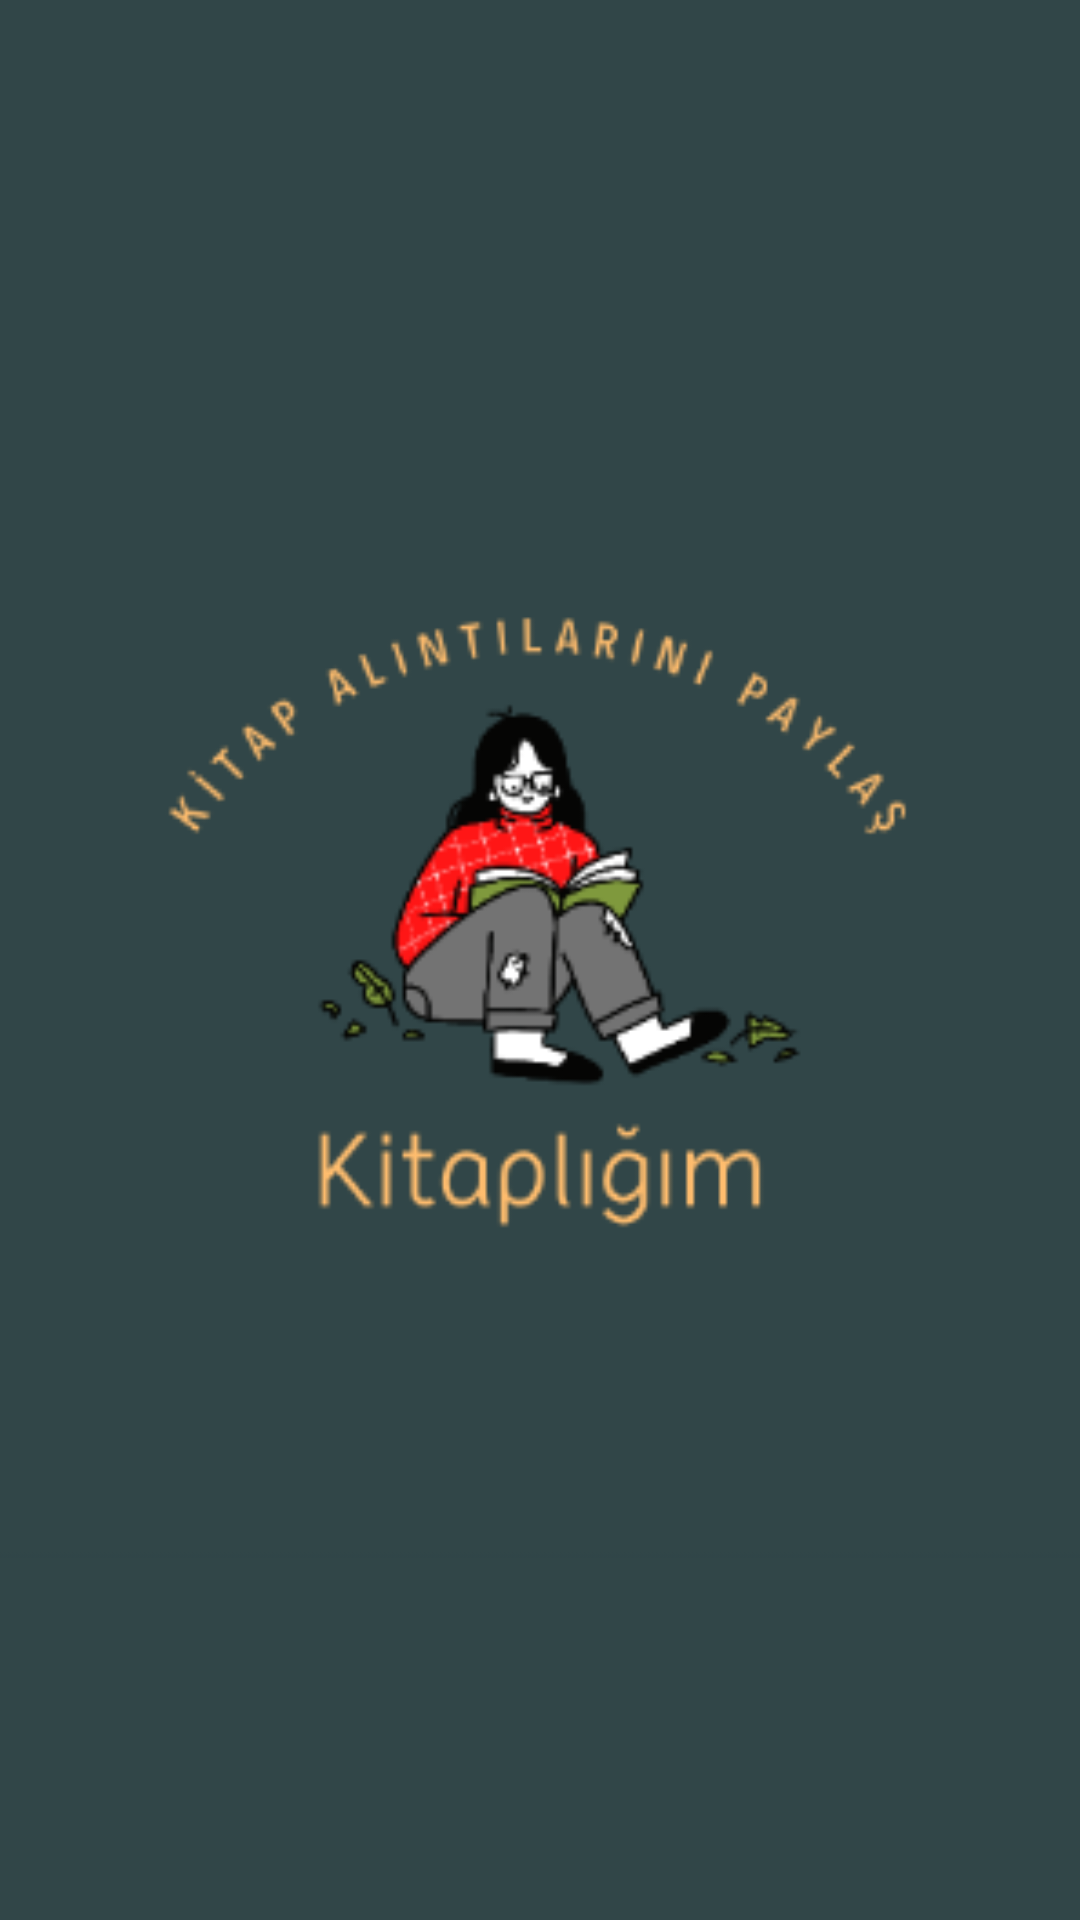

Here is an Android app screen rendered from its layout file. Give the layout XML and the strings, colors and styles it references.
<!-- AndroidManifest.xml: application theme Theme.KitapAlintilariRoom -->
<!-- res/layout/activity_main.xml -->
<?xml version="1.0" encoding="utf-8"?>
<androidx.constraintlayout.widget.ConstraintLayout xmlns:android="http://schemas.android.com/apk/res/android"
    xmlns:app="http://schemas.android.com/apk/res-auto"
    xmlns:tools="http://schemas.android.com/tools"
    android:layout_width="match_parent"
    android:layout_height="match_parent"
    android:background="#314648"
    tools:context=".activities.MainActivity">

    <ImageView
        android:id="@+id/imageView"
        android:layout_width="398dp"
        android:layout_height="411dp"
        app:layout_constraintBottom_toBottomOf="parent"
        app:layout_constraintEnd_toEndOf="parent"
        app:layout_constraintStart_toStartOf="parent"
        app:layout_constraintTop_toTopOf="parent"
        app:srcCompat="@drawable/logo" />
</androidx.constraintlayout.widget.ConstraintLayout>
<!-- resources referenced by this layout -->
<resources>
  <!-- drawable logo: png bitmap (drawable, 23232 bytes) -->
  <style name="Theme.KitapAlintilariRoom" parent="Theme.MaterialComponents.DayNight.DarkActionBar">
          
          <item name="colorPrimary">@color/purple_500</item>
          <item name="colorPrimaryVariant">@color/purple_700</item>
          <item name="colorOnPrimary">@color/white</item>
          
          <item name="colorSecondary">@color/teal_200</item>
          <item name="colorSecondaryVariant">@color/teal_700</item>
          <item name="colorOnSecondary">@color/black</item>
          
          <item name="android:statusBarColor" tools:targetApi="l">?attr/colorPrimaryVariant</item>
          
  
          <item name="textInputStyle">@style/Widget.MaterialComponents.TextInputLayout.OutlinedBox</item>
      </style>
  <color name="purple_500">#FF6200EE</color>
  <color name="purple_700">#FF3700B3</color>
  <color name="white">#FFFFFFFF</color>
  <color name="teal_200">#FF03DAC5</color>
  <color name="teal_700">#FF018786</color>
  <color name="black">#FF000000</color>
</resources>
